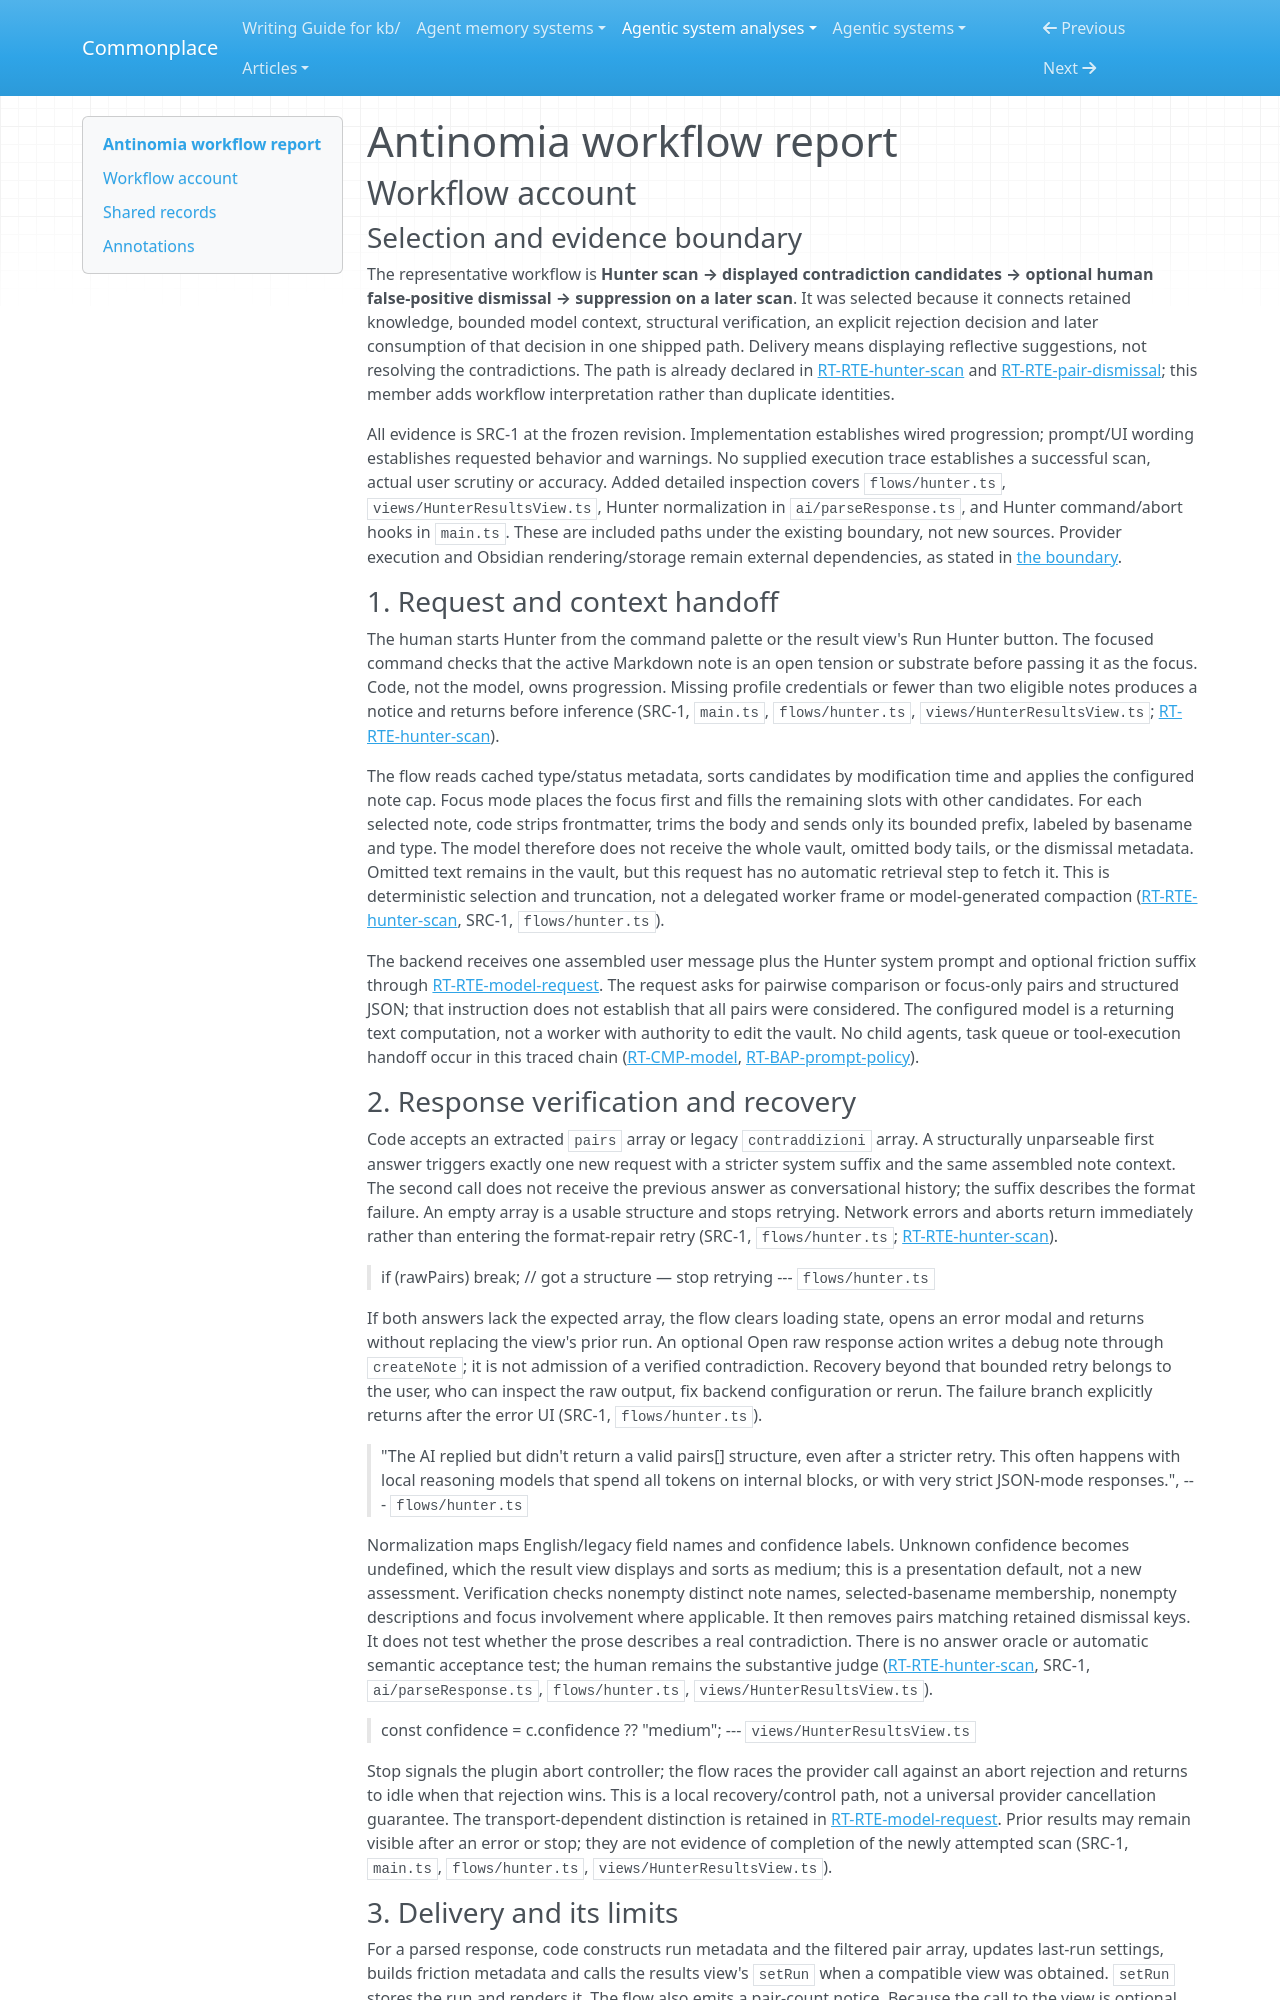

repository: zby/commonplace · page: agentic-system-analyses/retained/demartinogiuseppe--antinomia/workflow/index.html · generator: mkdocs

---
type: agentic-system-analyses/types/agentic-system-workflow-report.md
description: "Antinomia workflow account: user-requested Hunter scan through bounded model comparison, result delivery and persistent false-positive rejection."
run-id: AAS-2026-11-08-antinomia-19694628edc2-01
reviewed-boundary: "6fafd01082fbecb2a18803500a1abe70a2bdc9f4"
---

# Antinomia workflow report

## Workflow account

### Selection and evidence boundary

The representative workflow is **Hunter scan → displayed contradiction candidates → optional human false-positive dismissal → suppression on a later scan**. It was selected because it connects retained knowledge, bounded model context, structural verification, an explicit rejection decision and later consumption of that decision in one shipped path. Delivery means displaying reflective suggestions, not resolving the contradictions. The path is already declared in [RT-RTE-hunter-scan](runtime.md#rt-rte-hunter-scan) and [RT-RTE-pair-dismissal](runtime.md#rt-rte-pair-dismissal); this member adds workflow interpretation rather than duplicate identities.

All evidence is SRC-1 at the frozen revision. Implementation establishes wired progression; prompt/UI wording establishes requested behavior and warnings. No supplied execution trace establishes a successful scan, actual user scrutiny or accuracy. Added detailed inspection covers `flows/hunter.ts`, `views/HunterResultsView.ts`, Hunter normalization in `ai/parseResponse.ts`, and Hunter command/abort hooks in `main.ts`. These are included paths under the existing boundary, not new sources. Provider execution and Obsidian rendering/storage remain external dependencies, as stated in [the boundary](boundary.md#boundary-and-evidence).

### 1. Request and context handoff

The human starts Hunter from the command palette or the result view's Run Hunter button. The focused command checks that the active Markdown note is an open tension or substrate before passing it as the focus. Code, not the model, owns progression. Missing profile credentials or fewer than two eligible notes produces a notice and returns before inference (SRC-1, `main.ts`, `flows/hunter.ts`, `views/HunterResultsView.ts`; [RT-RTE-hunter-scan](runtime.md#rt-rte-hunter-scan)).

The flow reads cached type/status metadata, sorts candidates by modification time and applies the configured note cap. Focus mode places the focus first and fills the remaining slots with other candidates. For each selected note, code strips frontmatter, trims the body and sends only its bounded prefix, labeled by basename and type. The model therefore does not receive the whole vault, omitted body tails, or the dismissal metadata. Omitted text remains in the vault, but this request has no automatic retrieval step to fetch it. This is deterministic selection and truncation, not a delegated worker frame or model-generated compaction ([RT-RTE-hunter-scan](runtime.md#rt-rte-hunter-scan), SRC-1, `flows/hunter.ts`).

The backend receives one assembled user message plus the Hunter system prompt and optional friction suffix through [RT-RTE-model-request](runtime.md#rt-rte-model-request). The request asks for pairwise comparison or focus-only pairs and structured JSON; that instruction does not establish that all pairs were considered. The configured model is a returning text computation, not a worker with authority to edit the vault. No child agents, task queue or tool-execution handoff occur in this traced chain ([RT-CMP-model](runtime.md#rt-cmp-model), [RT-BAP-prompt-policy](runtime.md#rt-bap-prompt-policy)).
